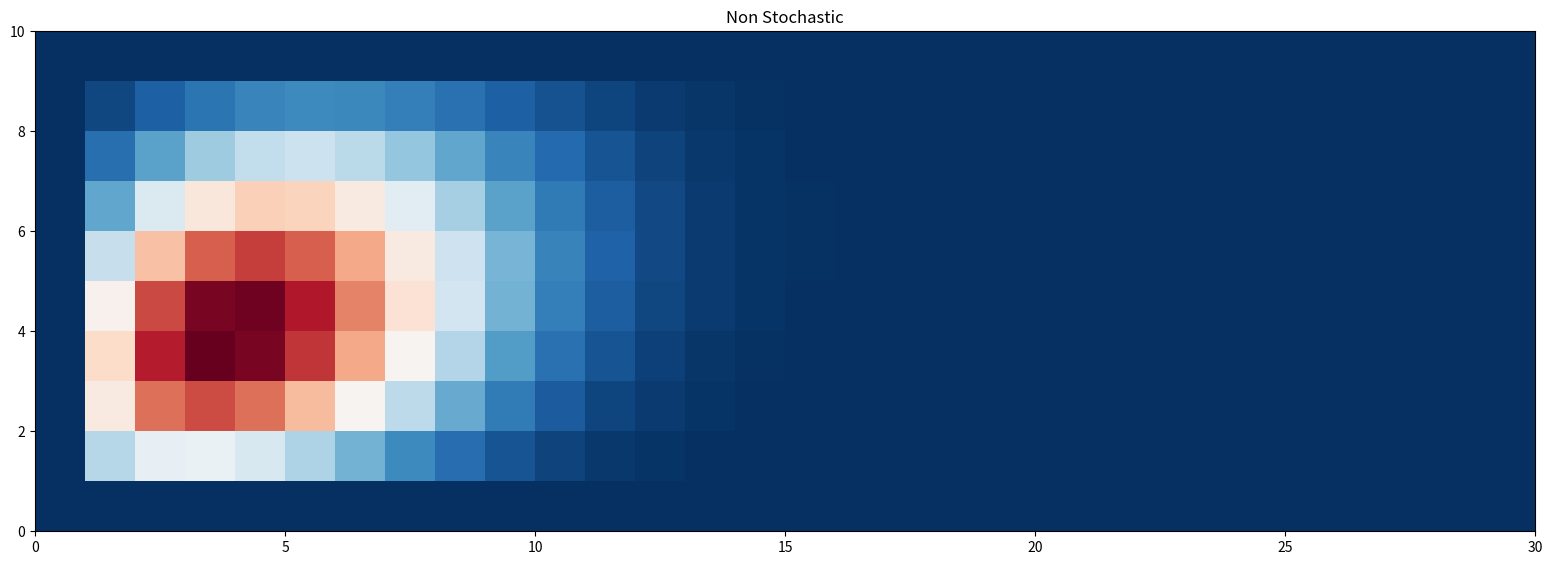
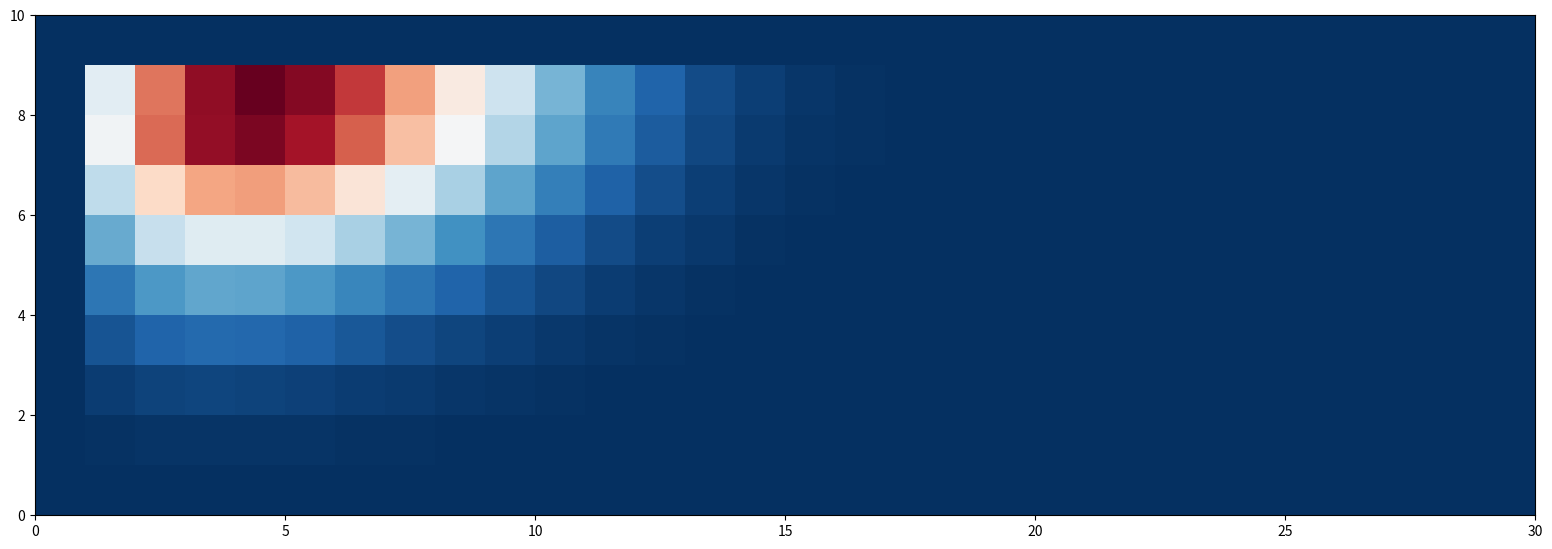

Here is the Python script that generated these plots, in order:
################################################################################
#   Name: Tyler Quayle
#   Assignment: Cellular Automaton Simulations, Problem 1
#   Date: May 3, 2016
################################################################################

import numpy as np
import numpy.random as ra
import matplotlib.pyplot as plt

def diffusion(rate, site, N, NE, E, SE, S, SW, W, NW):
    """
    Returns the sites updated temp, based on surronding moore cells
    """ 
    return (1-(8*rate))*site + rate*(N+NE+E+SE+S+SW+W+NE)

def createGrid(xMax, yMax, cold, ambient, hot):
    """
    Create grid of XxY size, setting the outside cells to be 0. Every cell set 
    to ambient temp, with 2 section of cells given cold or hot values 
    """
    grid = np.zeros((xMax*yMax), dtype='f').reshape(yMax,xMax)
    grid[:] = ambient
    #grid[0] = 0     # Top Row
    #grid[-1] = 0    # Bottom Row
    #grid[:,0] = 0   # Left Side
    #grid[:,-1] = 0  # Right Side
    grid[-2,3:9] = hot
    grid[2:6,1] = cold
    return grid

def NS(xMax, yMax, n_times, rate, cold, ambient, hot):
    """
    Run the diffusion simulation n_times steps, return the results. Using the 
    equation provided in the book.
    site + ∆site = (1 – 8r)site + r (i=1,8)∑  8 neighbor, where 0 < r < 0.125 
    """
    tGrid = createGrid(xMax, yMax, cold, ambient, hot)
    stepGrid = np.array(tGrid)
    
    for n in range(n_times):
        for i in np.arange(1, yMax-1):
            for j in np.arange(1, xMax-1):
                stepGrid[i][j] = diffusion(rate, tGrid[i][j], 
                                tGrid[i-1][j], tGrid[i-1][j+1], #N, NE
                                tGrid[i][j+1], tGrid[i+1][j+1], #E, SE
                                tGrid[i+1][j], tGrid[i+1][j-1], #S, SW
                                tGrid[i][j-1], tGrid[i-1][j-1]) #W, NW
        tGrid = np.array(stepGrid)
    return tGrid

def stocDiffusion(xMax, yMax, n_times, rate, cold, ambient, hot):
    """
    Run the Stochastic diffusion simulation for n_time steps. 
    Where the equation is not static, but instead has a small flucuations in 
    each cell. ranDiff holds each steps random number. So that sum(ranDiff)==1
    """
    ranDiff = ra.normal(0,.5, size=(8,))
    ranDiff += ((0.0 - np.sum(ranDiff))/8.0)
    tGrid = createGrid(xMax, yMax, cold, ambient, hot)
    stepGrid = np.array(tGrid)
    
    for n in range(n_times):
        for i in np.arange(1, yMax-1):
            for j in np.arange(1, xMax-1):
                stepGrid[i][j] = \
                (((1.0-(rate*(8.0 + np.sum(ranDiff)))) * tGrid[i,j]) +
                    (rate * (1.0+ranDiff[0]) * tGrid[i-1][j])+              #N
                    (rate * (1.0+ranDiff[1]) * tGrid[i-1][j+1])+            #NE
                    (rate * (1.0+ranDiff[2]) * tGrid[i][j+1])+              #E
                    (rate * (1.0+ranDiff[3]) * tGrid[i+1][j+1])+            #SE
                    (rate * (1.0+ranDiff[4]) * tGrid[i+1][j])+              #S
                    (rate * (1.0+ranDiff[5]) * tGrid[i+1][j-1])+            #SW
                    (rate * (1.0+ranDiff[6]) * tGrid[i][j-1])+              #W
                    (rate * (1.0+ranDiff[7]) * tGrid[i-1][j-1]))            #NW
        tGrid = np.array(stepGrid)
    return tGrid

    

################################USER CHANGEABLE#################################
gridX = 30
gridY = 10
difRate = .1
nTimes = 20
cold = 0
ambient = 25
hot = 50       
################################################################################                     

#   GET NON-STOCHASTIC GRID
NSGrid = NS(gridX,gridY,nTimes,difRate, cold, ambient, hot)
#   GET STOCHASTIC GRID
SGrid = stocDiffusion(gridX,gridY,nTimes,difRate, cold, ambient, hot)


#######################PLOT Non-Stochastic######################################
fig = plt.figure(figsize=(gridX/2,gridY/2))
ax = fig.add_axes((0,0,1,1))
ax.set_title('Non Stochastic')
img = ax.imshow(NSGrid, interpolation='none', cmap=plt.cm.RdBu_r,
                    extent=[0,gridX,0,gridY], aspect = 'auto', zorder=0)

#######################PLOT Stochastic##########################################
fig = plt.figure(figsize=(gridX/2,gridY/2))
ax = fig.add_axes((0,0,1,1))
img = ax.imshow(SGrid, interpolation='none', cmap=plt.cm.RdBu_r,
                    extent=[0,gridX,0,gridY], aspect = 'auto', zorder=0)

plt.show()
